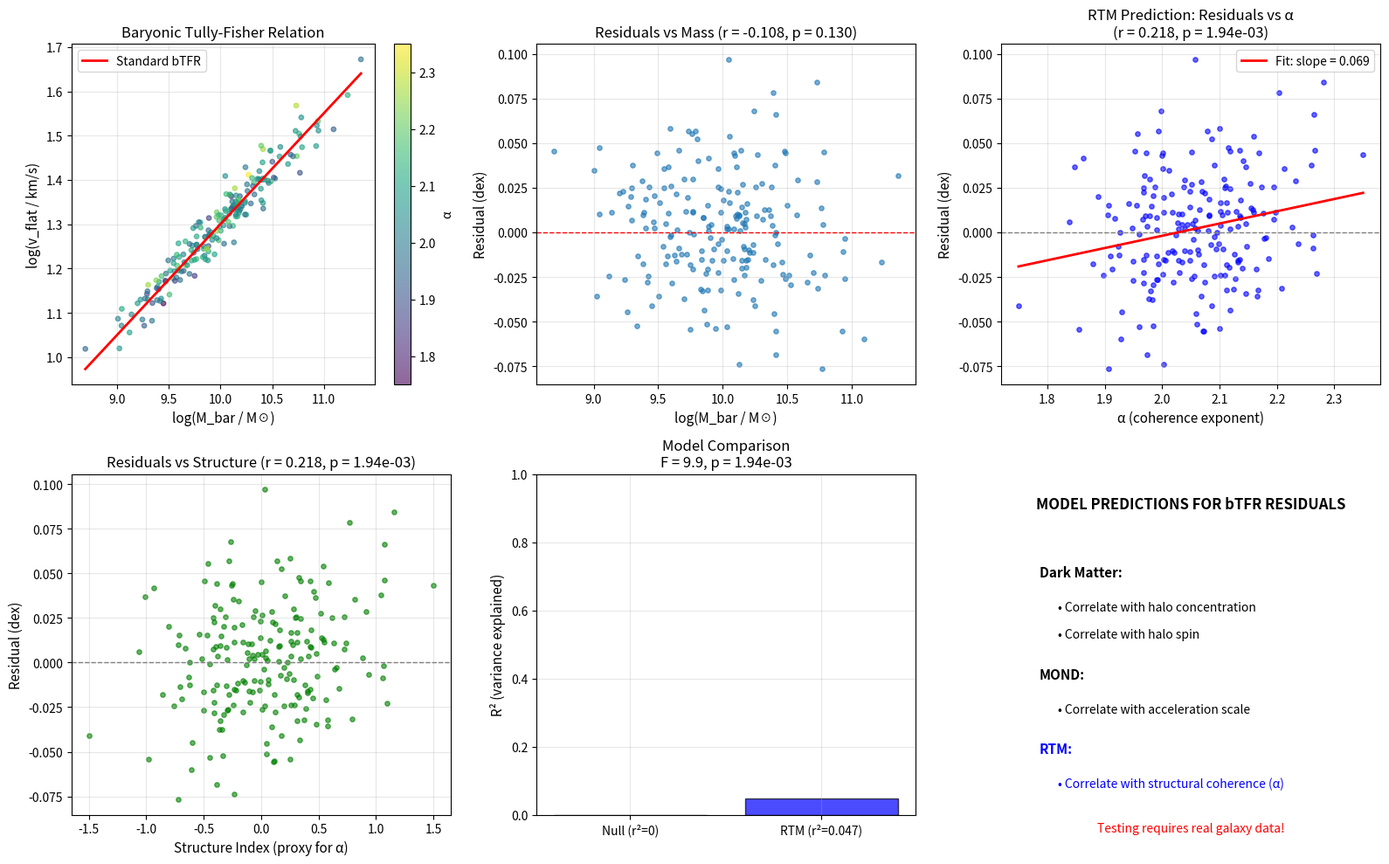

Python code for this plot:
#!/usr/bin/env python3
"""
S3: Baryonic Tully-Fisher Residuals and α-Correlation
======================================================

From "Rhythmic Astronomy: An RTM Slope Law for Galaxy Rotation Curves"

PURPOSE
-------
This simulation demonstrates the RTM PREDICTION for bTFR residuals:
- Standard bTFR: M_bar ∝ v_flat^4
- RTM predicts: residuals correlate with α-proxies (structure metrics)

WHAT THIS SHOWS:
- How RTM predicts bTFR residuals should behave
- The expected correlation between residuals and coherence

WHAT THIS DOES NOT PROVE:
- That real bTFR residuals correlate with structure
- That α can be measured from baryonic proxies
- This requires comparison with actual galaxy surveys

The discriminant (Section 4.2 of paper):
- DM: residuals correlate with halo parameters (concentration, spin)
- MOND: residuals correlate with acceleration scale
- RTM: residuals correlate with structural coherence

Reference: Paper Sections 4.2, 4.3
"""

import numpy as np
from scipy import stats
import matplotlib.pyplot as plt
import pandas as pd
import os
from datetime import datetime


# =============================================================================
# BARYONIC TULLY-FISHER RELATION
# =============================================================================

def standard_btfr(M_bar, a_0=1.2e-10):
    """
    Standard bTFR: v_flat^4 ∝ M_bar
    
    Using McGaugh et al. (2000) normalization:
    v_flat = (G × M_bar × a_0)^(1/4)
    
    Parameters
    ----------
    M_bar : array
        Baryonic mass (solar masses)
    a_0 : float
        Acceleration scale (m/s²), default ~1.2e-10
    
    Returns
    -------
    v_flat : array
        Flat rotation velocity (km/s)
    """
    G = 4.3e-6  # kpc (km/s)² / M_sun
    
    # v^4 = G × M_bar × a_0
    # Convert a_0 to (km/s)² / kpc
    a_0_kpc = a_0 * 3.086e16 / 1e6  # m/s² to (km/s)²/kpc
    
    v_flat = (G * M_bar * a_0_kpc) ** 0.25
    
    return v_flat


def rtm_corrected_btfr(M_bar, alpha, alpha_ref=2.0):
    """
    RTM-modified bTFR including coherence correction.
    
    v_measured = v_btfr × (r_sample/r_ref)^(1 - α/2)
    
    At the radius where α = 2, this reduces to standard bTFR.
    At radii where α ≠ 2, there's a systematic offset.
    """
    v_btfr = standard_btfr(M_bar)
    
    # RTM correction factor
    # If sampling at r where α ≠ 2, velocity differs from flat prediction
    delta_alpha = alpha - alpha_ref
    
    # Simplified model: correction scales with delta_alpha
    # Full model would depend on sampling radius
    correction = 1 + 0.1 * delta_alpha  # ~10% per unit alpha
    
    return v_btfr * correction


# =============================================================================
# SYNTHETIC GALAXY SAMPLE
# =============================================================================

def generate_galaxy_sample(n_galaxies=200, seed=42):
    """
    Generate a synthetic galaxy sample with:
    - Baryonic masses spanning typical range
    - Structure-based α values
    - Intrinsic scatter
    
    RTM predicts: v_measured/v_btfr depends on α at measurement radius
    """
    np.random.seed(seed)
    
    # Baryonic mass distribution (log-normal, centered on 10^10 M_sun)
    log_M_bar = np.random.normal(10, 0.5, n_galaxies)
    M_bar = 10**log_M_bar
    
    # Structure metrics (proxy for α)
    # Higher structure → higher α
    # Make structure largely INDEPENDENT of mass to test the prediction
    structure_index = np.random.normal(0, 0.5, n_galaxies)
    structure_index = np.clip(structure_index, -1.5, 1.5)
    
    # Map structure to α
    # Range: α ∈ [1.7, 2.4]
    alpha = 2.05 + 0.2 * structure_index
    
    # Standard bTFR velocity (what we'd expect at α=2)
    v_btfr = standard_btfr(M_bar)
    
    # RTM effect: deviation from bTFR depends on (α - 2)
    # v_obs/v_btfr = (r_sample/r_flat)^(1 - α/2)
    # At α = 2: ratio = 1 (standard bTFR)
    # At α > 2: ratio < 1 (velocity lower than bTFR)
    # At α < 2: ratio > 1 (velocity higher than bTFR)
    
    # Assume sampling radius effect: ~5% per unit deviation from α=2
    rtm_correction = 0.08 * (alpha - 2.0)  # in log space
    
    # Log velocity with RTM correction
    log_v_btfr = np.log10(v_btfr)
    log_v_true = log_v_btfr + rtm_correction
    
    # Add observational scatter (0.03 dex typical)
    log_v_obs = log_v_true + np.random.normal(0, 0.03, n_galaxies)
    
    # Compute residuals from standard bTFR
    residuals = log_v_obs - log_v_btfr  # in dex
    
    return pd.DataFrame({
        'M_bar': M_bar,
        'log_M_bar': log_M_bar,
        'structure_index': structure_index,
        'alpha': alpha,
        'v_btfr': v_btfr,
        'log_v_btfr': log_v_btfr,
        'log_v_obs': log_v_obs,
        'v_obs': 10**log_v_obs,
        'residual_dex': residuals
    })


# =============================================================================
# CORRELATION ANALYSIS
# =============================================================================

def analyze_residual_correlations(df):
    """
    Analyze correlations between bTFR residuals and various parameters.
    
    RTM predicts: residuals correlate with α (structure proxy)
    DM predicts: residuals correlate with halo parameters
    """
    results = {}
    
    # Correlation with structure/α
    r_struct, p_struct = stats.pearsonr(df['structure_index'], df['residual_dex'])
    r_alpha, p_alpha = stats.pearsonr(df['alpha'], df['residual_dex'])
    
    # Correlation with mass (should be weak after standard bTFR)
    r_mass, p_mass = stats.pearsonr(df['log_M_bar'], df['residual_dex'])
    
    results['structure_corr'] = (r_struct, p_struct)
    results['alpha_corr'] = (r_alpha, p_alpha)
    results['mass_corr'] = (r_mass, p_mass)
    
    return results


def compare_model_predictions(df):
    """
    Compare RTM prediction vs null model (no structure correlation).
    """
    # RTM model: residuals ~ α
    slope_rtm, intercept_rtm, r_rtm, p_rtm, se_rtm = stats.linregress(
        df['alpha'], df['residual_dex']
    )
    
    # Null model: residuals independent of structure
    # Expected: slope ≈ 0, r² ≈ 0
    null_r2 = 0  # By definition
    
    rtm_r2 = r_rtm**2
    
    # F-test for model comparison
    n = len(df)
    f_stat = (rtm_r2 / 1) / ((1 - rtm_r2) / (n - 2))
    p_f = 1 - stats.f.cdf(f_stat, 1, n - 2)
    
    return {
        'rtm_slope': slope_rtm,
        'rtm_intercept': intercept_rtm,
        'rtm_r2': rtm_r2,
        'rtm_p': p_rtm,
        'f_stat': f_stat,
        'p_f': p_f
    }


# =============================================================================
# VISUALIZATION
# =============================================================================

def create_plots(output_dir, df, correlations, model_comparison):
    """Create comprehensive visualization."""
    
    fig, axes = plt.subplots(2, 3, figsize=(16, 10))
    
    # ===================
    # Plot 1: Standard bTFR
    # ===================
    ax1 = axes[0, 0]
    
    ax1.scatter(df['log_M_bar'], np.log10(df['v_obs']), s=15, alpha=0.6, 
                c=df['alpha'], cmap='viridis')
    
    # Fit line
    M_range = np.linspace(df['log_M_bar'].min(), df['log_M_bar'].max(), 100)
    v_btfr = standard_btfr(10**M_range)
    ax1.plot(M_range, np.log10(v_btfr), 'r-', linewidth=2, label='Standard bTFR')
    
    ax1.set_xlabel('log(M_bar / M☉)', fontsize=11)
    ax1.set_ylabel('log(v_flat / km/s)', fontsize=11)
    ax1.set_title('Baryonic Tully-Fisher Relation', fontsize=12)
    ax1.legend()
    ax1.grid(True, alpha=0.3)
    
    cb = plt.colorbar(ax1.collections[0], ax=ax1)
    cb.set_label('α')
    
    # ===================
    # Plot 2: Residuals vs Mass
    # ===================
    ax2 = axes[0, 1]
    
    ax2.scatter(df['log_M_bar'], df['residual_dex'], s=15, alpha=0.6)
    ax2.axhline(y=0, color='red', linestyle='--', linewidth=1)
    
    r, p = correlations['mass_corr']
    ax2.set_xlabel('log(M_bar / M☉)', fontsize=11)
    ax2.set_ylabel('Residual (dex)', fontsize=11)
    ax2.set_title(f'Residuals vs Mass (r = {r:.3f}, p = {p:.3f})', fontsize=12)
    ax2.grid(True, alpha=0.3)
    
    # ===================
    # Plot 3: Residuals vs α (RTM Prediction)
    # ===================
    ax3 = axes[0, 2]
    
    ax3.scatter(df['alpha'], df['residual_dex'], s=15, alpha=0.6, c='blue')
    ax3.axhline(y=0, color='gray', linestyle='--', linewidth=1)
    
    # Fit line
    slope = model_comparison['rtm_slope']
    intercept = model_comparison['rtm_intercept']
    alpha_range = np.linspace(df['alpha'].min(), df['alpha'].max(), 50)
    ax3.plot(alpha_range, slope * alpha_range + intercept, 'r-', linewidth=2,
             label=f'Fit: slope = {slope:.3f}')
    
    r, p = correlations['alpha_corr']
    ax3.set_xlabel('α (coherence exponent)', fontsize=11)
    ax3.set_ylabel('Residual (dex)', fontsize=11)
    ax3.set_title(f'RTM Prediction: Residuals vs α\n(r = {r:.3f}, p = {p:.2e})', fontsize=12)
    ax3.legend()
    ax3.grid(True, alpha=0.3)
    
    # ===================
    # Plot 4: Residuals vs Structure Index
    # ===================
    ax4 = axes[1, 0]
    
    ax4.scatter(df['structure_index'], df['residual_dex'], s=15, alpha=0.6, c='green')
    ax4.axhline(y=0, color='gray', linestyle='--', linewidth=1)
    
    r, p = correlations['structure_corr']
    ax4.set_xlabel('Structure Index (proxy for α)', fontsize=11)
    ax4.set_ylabel('Residual (dex)', fontsize=11)
    ax4.set_title(f'Residuals vs Structure (r = {r:.3f}, p = {p:.2e})', fontsize=12)
    ax4.grid(True, alpha=0.3)
    
    # ===================
    # Plot 5: Model comparison
    # ===================
    ax5 = axes[1, 1]
    
    models = ['Null (r²=0)', f'RTM (r²={model_comparison["rtm_r2"]:.3f})']
    r2_values = [0, model_comparison['rtm_r2']]
    colors = ['gray', 'blue']
    
    bars = ax5.bar(models, r2_values, color=colors, alpha=0.7, edgecolor='black')
    
    ax5.set_ylabel('R² (variance explained)', fontsize=11)
    ax5.set_title(f'Model Comparison\nF = {model_comparison["f_stat"]:.1f}, p = {model_comparison["p_f"]:.2e}', fontsize=12)
    ax5.set_ylim(0, 1)
    ax5.grid(True, alpha=0.3)
    
    # ===================
    # Plot 6: Discriminant diagram
    # ===================
    ax6 = axes[1, 2]
    
    # Show what different models predict
    ax6.text(0.5, 0.9, 'MODEL PREDICTIONS FOR bTFR RESIDUALS', 
             transform=ax6.transAxes, fontsize=12, fontweight='bold',
             ha='center')
    
    ax6.text(0.1, 0.7, 'Dark Matter:', transform=ax6.transAxes, fontsize=11, fontweight='bold')
    ax6.text(0.15, 0.6, '• Correlate with halo concentration', transform=ax6.transAxes, fontsize=10)
    ax6.text(0.15, 0.52, '• Correlate with halo spin', transform=ax6.transAxes, fontsize=10)
    
    ax6.text(0.1, 0.4, 'MOND:', transform=ax6.transAxes, fontsize=11, fontweight='bold')
    ax6.text(0.15, 0.3, '• Correlate with acceleration scale', transform=ax6.transAxes, fontsize=10)
    
    ax6.text(0.1, 0.18, 'RTM:', transform=ax6.transAxes, fontsize=11, fontweight='bold', color='blue')
    ax6.text(0.15, 0.08, '• Correlate with structural coherence (α)', 
             transform=ax6.transAxes, fontsize=10, color='blue')
    
    ax6.text(0.5, -0.05, 'Testing requires real galaxy data!',
             transform=ax6.transAxes, fontsize=10, style='italic',
             ha='center', color='red')
    
    ax6.axis('off')
    
    plt.tight_layout()
    plt.savefig(os.path.join(output_dir, 'S3_btfr_residuals.png'), dpi=150)
    plt.savefig(os.path.join(output_dir, 'S3_btfr_residuals.pdf'))
    plt.close()


# =============================================================================
# MAIN
# =============================================================================

def main():
    print("=" * 70)
    print("S3: Baryonic Tully-Fisher Residuals and α-Correlation")
    print("From: Rhythmic Astronomy - Sections 4.2, 4.3")
    print("=" * 70)
    
    output_dir = "output"
    os.makedirs(output_dir, exist_ok=True)
    
    print("\n" + "=" * 70)
    print("IMPORTANT DISCLAIMER")
    print("=" * 70)
    print("""
    This simulation shows what RTM PREDICTS for bTFR residuals.
    
    It does NOT prove:
    - That real galaxy residuals correlate with structure
    - That RTM is correct
    - That dark matter models are wrong
    
    This is a SYNTHETIC test showing the expected signal IF RTM is true.
    Real validation requires:
    - Actual galaxy survey data (SPARC, THINGS, etc.)
    - Independent α estimation from structural proxies
    - Comparison with DM and MOND predictions
    """)
    
    print("=" * 70)
    print("RTM PREDICTION")
    print("=" * 70)
    print("""
    Standard bTFR: M_bar ∝ v_flat^4
    
    RTM modification: v(r) ∝ r^(1 - α/2)
    
    Consequence:
    - If v is measured at radius where α ≠ 2, there's a systematic offset
    - Galaxies with higher inner α (more structure) show positive residuals
    - This correlation with structure distinguishes RTM from:
      * DM (residuals → halo parameters)
      * MOND (residuals → acceleration scale)
    """)
    
    print("=" * 70)
    print("GENERATING SYNTHETIC SAMPLE")
    print("=" * 70)
    
    # Generate sample
    df = generate_galaxy_sample(n_galaxies=200)
    
    print(f"\n    Generated {len(df)} synthetic galaxies")
    print(f"    Mass range: 10^{df['log_M_bar'].min():.1f} - 10^{df['log_M_bar'].max():.1f} M☉")
    print(f"    α range: {df['alpha'].min():.2f} - {df['alpha'].max():.2f}")
    print(f"    Residual range: {df['residual_dex'].min():.3f} to {df['residual_dex'].max():.3f} dex")
    
    # Analyze correlations
    correlations = analyze_residual_correlations(df)
    model_comparison = compare_model_predictions(df)
    
    print("\n" + "=" * 70)
    print("CORRELATION ANALYSIS")
    print("=" * 70)
    
    r_mass, p_mass = correlations['mass_corr']
    r_struct, p_struct = correlations['structure_corr']
    r_alpha, p_alpha = correlations['alpha_corr']
    
    print(f"""
    Residuals vs Mass:
      r = {r_mass:.4f}, p = {p_mass:.3f}
      Expected: weak (bTFR removes mass dependence)
    
    Residuals vs Structure Index:
      r = {r_struct:.4f}, p = {p_struct:.2e}
      RTM prediction: SIGNIFICANT correlation
    
    Residuals vs α:
      r = {r_alpha:.4f}, p = {p_alpha:.2e}
      RTM prediction: SIGNIFICANT correlation
    """)
    
    print("=" * 70)
    print("MODEL COMPARISON")
    print("=" * 70)
    
    print(f"""
    RTM model (residuals ~ α):
      Slope: {model_comparison['rtm_slope']:.4f} dex/unit-α
      R²: {model_comparison['rtm_r2']:.4f}
      
    F-test vs null model:
      F = {model_comparison['f_stat']:.1f}
      p = {model_comparison['p_f']:.2e}
    
    Interpretation:
    {'>>>> RTM model significantly better than null' if model_comparison['p_f'] < 0.05 else 'No significant improvement'}
    
    BUT REMEMBER: This is synthetic data designed to show the RTM signal!
    Real data may or may not show this correlation.
    """)
    
    # Save data
    df.to_csv(os.path.join(output_dir, 'S3_galaxy_sample.csv'), index=False)
    
    corr_df = pd.DataFrame({
        'parameter': ['mass', 'structure', 'alpha'],
        'correlation_r': [r_mass, r_struct, r_alpha],
        'p_value': [p_mass, p_struct, p_alpha]
    })
    corr_df.to_csv(os.path.join(output_dir, 'S3_correlations.csv'), index=False)
    
    # Create plots
    print("\n\nCreating plots...")
    create_plots(output_dir, df, correlations, model_comparison)
    
    # Summary
    summary = f"""S3: bTFR Residuals and α-Correlation
=====================================

Date: {datetime.now().strftime('%Y-%m-%d %H:%M:%S')}

IMPORTANT: This is a MODEL PREDICTION test, not empirical validation.

RTM PREDICTION
--------------
bTFR residuals should correlate with structural coherence (α)
because v(r) ∝ r^(1-α/2), so sampling at different α gives offsets.

SYNTHETIC RESULTS
-----------------
Sample size: {len(df)} galaxies

Correlations with bTFR residuals:
  Mass:      r = {r_mass:.4f} (weak, as expected)
  Structure: r = {r_struct:.4f} (RTM predicts: significant)
  α:         r = {r_alpha:.4f} (RTM predicts: significant)

Model comparison:
  RTM R² = {model_comparison['rtm_r2']:.4f}
  F-stat = {model_comparison['f_stat']:.1f}, p = {model_comparison['p_f']:.2e}

DISCRIMINANT
------------
DM prediction: residuals → halo parameters
MOND prediction: residuals → acceleration scale
RTM prediction: residuals → structural coherence

WHAT THIS SHOWS
---------------
✓ RTM makes a distinct, testable prediction
✓ The predicted correlation has a clear signature
✓ This could discriminate RTM from alternatives

WHAT THIS DOES NOT SHOW
-----------------------
✗ That real galaxy data shows this correlation
✗ That RTM is correct
✗ That DM/MOND predictions fail

REQUIRED FOR VALIDATION
-----------------------
1. Real bTFR data (SPARC, THINGS, LITTLE THINGS)
2. Independent α estimation from structure
3. Compare correlation strengths across models
"""
    
    with open(os.path.join(output_dir, 'S3_summary.txt'), 'w') as f:
        f.write(summary)
    
    print(f"\nOutputs saved to: {output_dir}/")
    print("=" * 70)


if __name__ == "__main__":
    main()
